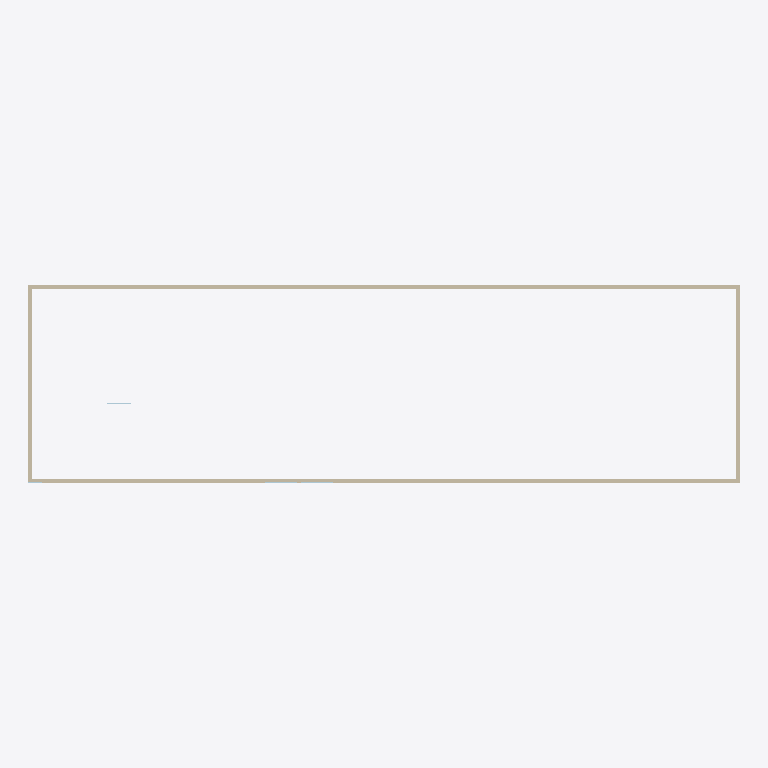
Plan cut of the same IFC building model at storey 'Level 1' (level 0.00 m, cut at 1.40 m), seen from above with north up, elements coloured by IFC class: 4 walls (beige), 2 plates (pale blue). Cut surfaces are drawn darker.
Extent 27.4 m × 7.6 m × 2.4 m (x, y, z). Storeys (1): Level 1 at 0.00 m. Elements (8): 4 IfcPlate, 4 IfcWall.

HEADER;
FILE_DESCRIPTION(('ViewDefinition[DesignTransferView]'),'2;1');
FILE_NAME('/dev/null','2026-10-12T20:09:04-04:00',(''),(''),'IfcOpenShell 0.8.5','IfcOpenShell 0.8.5','Nobody');
FILE_SCHEMA(('IFC4'));
ENDSEC;
DATA;
#1=IFCPROJECT('0HsZTeLxT1$OizUqu$qxIn',$,'ORI synthetic framing fixture (fail)',$,$,$,$,(#10),#5);
#12=IFCSITE('2nExEd_416CQrHoytW2Lz1',$,'Synthetic site',$,$,$,$,$,$,$,$,$,$,$);
#13=IFCBUILDING('3EZmmsCwfAufHeOOTYi9Zo',$,'Synthetic single-family dwelling',$,$,$,$,$,$,$,$,$);
#14=IFCBUILDINGSTOREY('0FOZLYAUX2TxKBK0N26m7c',$,'Level 1',$,$,$,$,$,$,0.0);
#58=IFCWALL('3w5YVxCJr6HAZfjz_lBKzL',$,'North wall',$,$,#79,#74,$,.SOLIDWALL.);
#18=IFCWALL('2lzt6Ub3H1TusZHOaPVArp',$,'South wall',$,$,#40,#34,$,.SOLIDWALL.);
#136=IFCWALL('3qrrxNFa5CjP20MxS1BTd8',$,'East wall',$,$,#157,#152,$,.SOLIDWALL.);
#97=IFCWALL('3OuvppXKT50O0M$elGRC2S',$,'West wall',$,$,#118,#113,$,.SOLIDWALL.);
#204=IFCPLATE('0cA7Q0OPn23BUUS67A8jc6',$,'S2',$,$,#225,#220,$,.SHEET.);
#233=IFCPLATE('3vAXYkLjzFzvPkPEuZu$gs',$,'S3',$,$,#254,#249,$,.SHEET.);
ENDSEC;
